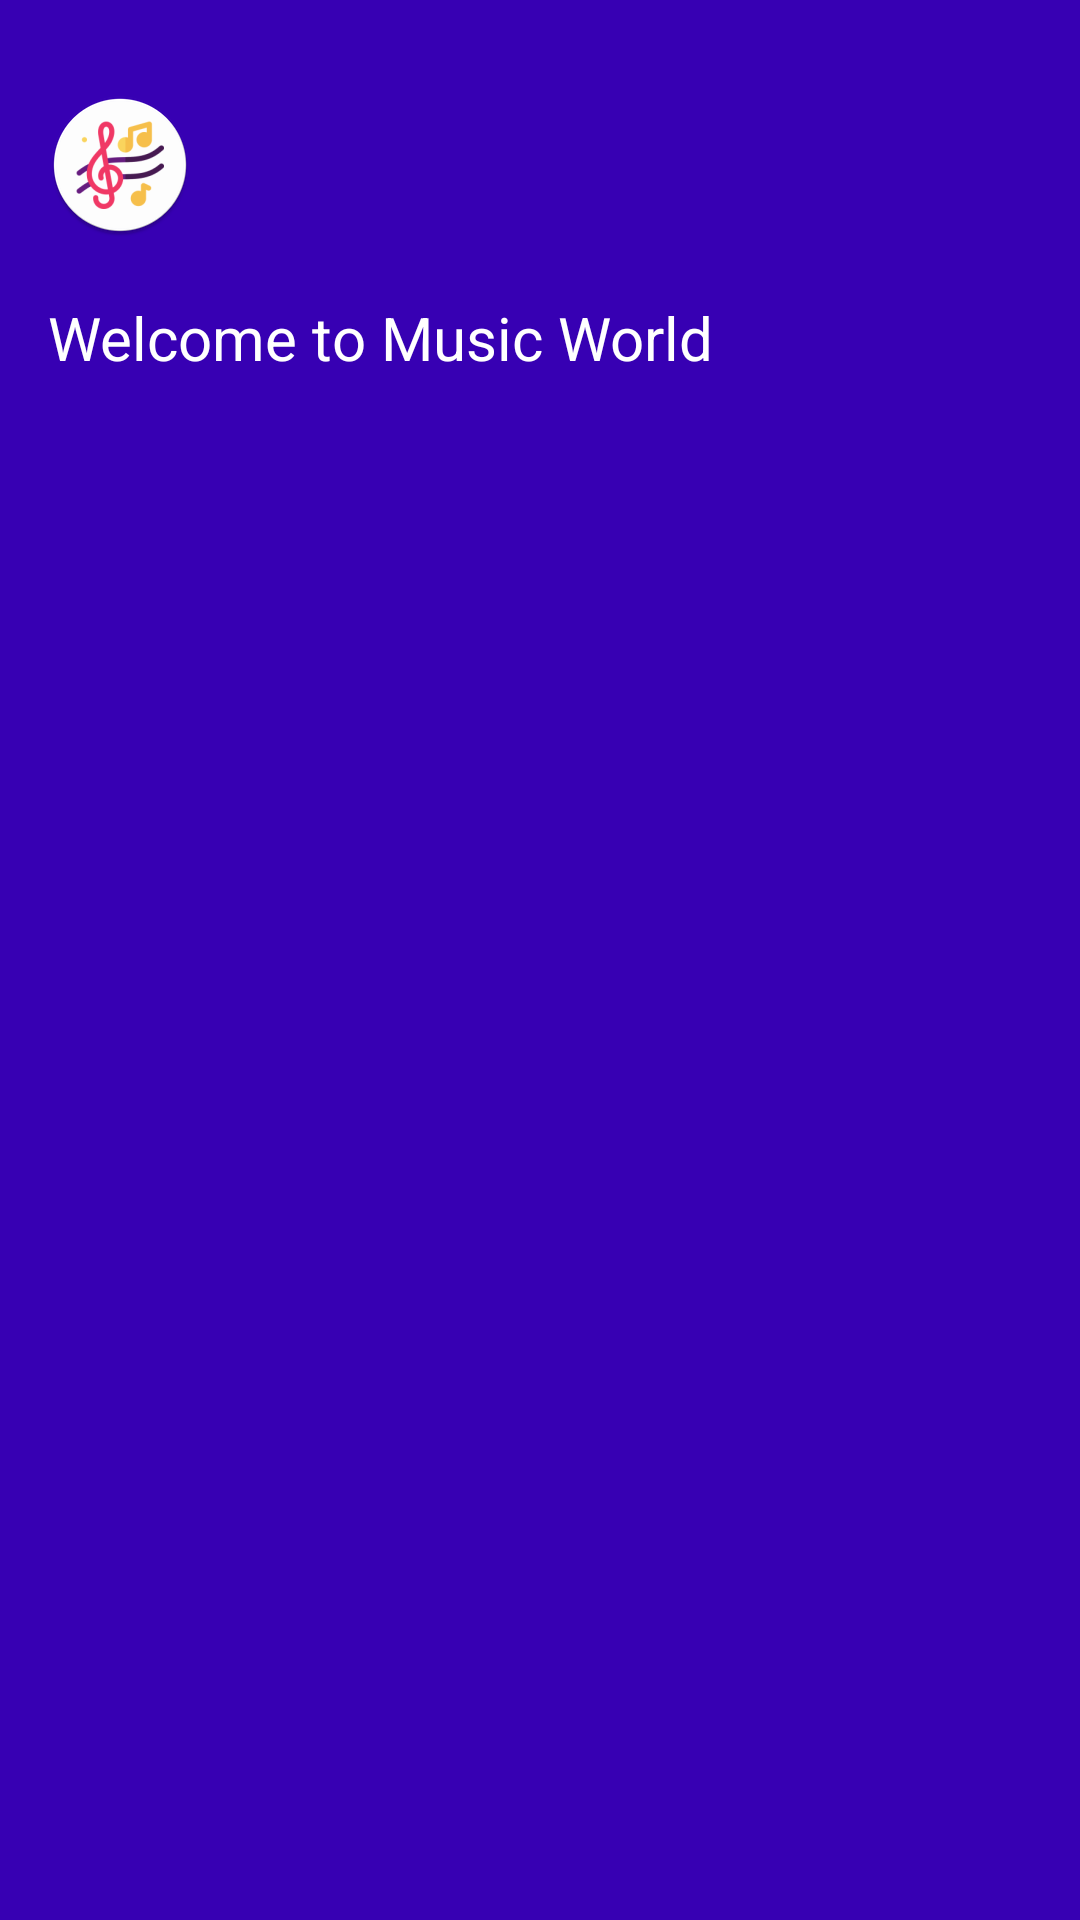

This screen was rendered from an Android layout file. Write that file and the resources it references.
<!-- AndroidManifest.xml: application theme splash_screen -->
<!-- res/layout/nav_bar.xml -->
<?xml version="1.0" encoding="utf-8"?>
<LinearLayout xmlns:android="http://schemas.android.com/apk/res/android"
    android:id="@+id/linearLayoutNav"
    android:layout_width="match_parent"
    android:layout_height="170dp"
    android:padding="16dp"
    android:background="@color/purple_700"
    android:orientation="vertical"
    android:layout_marginTop="55dp">

    <ImageView
        android:layout_width="wrap_content"
        android:layout_height="wrap_content"
        android:src="@mipmap/music_icon_round"
        android:contentDescription="@string/app_icon"
        android:paddingTop="15dp"/>

    <TextView
        android:layout_width="match_parent"
        android:layout_height="wrap_content"
        android:paddingTop="20dp"
        android:text="@string/welcome_to_music_world"
        android:textColor="@color/white"
        android:textSize="20sp"/>
</LinearLayout>
<!-- resources referenced by this layout -->
<resources>
  <color name="purple_700">#FF3700B3</color>
  <color name="white">#FFFFFFFF</color>
  <!-- mipmap music_icon_round: png bitmap (mipmap-hdpi, 5354 bytes) -->
  <string name="app_icon">App Icon</string>
  <string name="welcome_to_music_world">Welcome to Music World</string>
  <style name="splash_screen" parent="Theme.MaterialComponents.Light.NoActionBar">
          <item name="android:windowBackground">@drawable/splash_screen</item>
          <item name="android:forceDarkAllowed" tools:targetApi="q">false</item>
      </style>
  <!-- drawable splash_screen (drawable) -->
  <?xml version="1.0" encoding="utf-8"?>
  <layer-list xmlns:android="http://schemas.android.com/apk/res/android">
      <item android:drawable="@color/white"/>
      <item android:drawable="@drawable/music_icon_splash_screen" android:gravity="center"/>
  
  </layer-list>
</resources>
